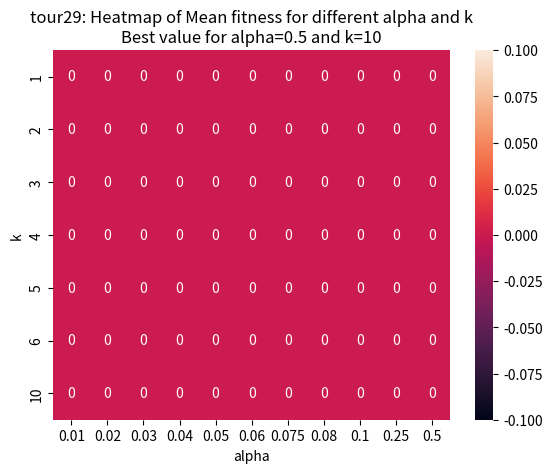

Generate this figure with matplotlib:
import csv
import matplotlib.pyplot as plt
import numpy as np
import seaborn as sns

file = 'tour29'

amountOfiterations = 3000
stopIteratingAfter = 500
k_elimination = 5
gs_lam = [500]
gs_alpha = [0.01, 0.05, 0.075, 0.1, 0.25, 0.5]
gs_k = [1, 2, 3, 4, 5, 6, 10]

gs_alpha = [0.02, 0.03, 0.04, 0.06, 0.8]
gs_k = [3, 4, 5]

show_iteration_plots = False
show_heatmap_plot = True


# Iteration plots
alpha_experiments = []
alpha_experiment_k = 4
for l in gs_lam:
    for a in gs_alpha:
        alpha_experiments.append({"lam":l, "alpha":a, "k":alpha_experiment_k})

k_experiments = []
k_experiment_alpha = 0.05
for l in gs_lam:
    for k in gs_k:
        k_experiments.append({"lam":l, "alpha":k_experiment_alpha, "k":k})

filename_blueprint = "grid_search_results/r0123456" + 'iter={}_stopcrit{}_lambda={}_alpha={}_k={}_' + file + '.csv'

if show_iteration_plots:
    amountOfiterations = 3000
    stopIteratingAfter = 500
    k_elimination = 5
    gs_lam = [500]
    gs_alpha = [0.01, 0.05, 0.075, 0.1, 0.25, 0.5]
    gs_k = [1, 2, 3, 4, 5, 6, 10]
    for e in alpha_experiments:
        lam = e["lam"]
        alpha = e["alpha"]
        k = e["k"]
        filename = filename_blueprint.format(str(amountOfiterations), str(stopIteratingAfter), str(lam), str(alpha), str(k))
        x= []
        y= []
        file_length = 0
        with open(filename,'r') as csvfile:
            plots = csv.reader(csvfile, delimiter=',')
            count = 0
            for row in plots:
                if count < 2:
                    count += 1
                    continue
                count += 1
                #print(row[0])
                x.append(float(row[0]))
                y.append(float(row[2]))
        plt.plot(x,y, label='alpha='+str(alpha))
        plt.xlabel('iterations')
        plt.ylabel('mean fitness')
        plt.title(file + ': Mean fitness vs iterations\nlambda={} k={}'.format(lam, k))
        plt.legend()

    plt.figure()

    for e in k_experiments:
        lam = e["lam"]
        alpha = e["alpha"]
        k = e["k"]
        filename = filename_blueprint.format(str(amountOfiterations), str(stopIteratingAfter), str(lam), str(alpha), str(k))
        x= []
        y= []
        with open(filename,'r') as csvfile:
            plots = csv.reader(csvfile, delimiter=',')
            count = 0
            for row in plots:
                if count < 2:
                    count += 1
                    continue
                count += 1
                #print(row[0])
                x.append(float(row[0]))
                y.append(float(row[2]))
        plt.plot(x,y, label='k='+str(k))
        plt.xlabel('iterations')
        plt.ylabel('mean fitness')
        plt.title(file + ': Mean fitness vs iterations\nlambda={} alpha={}'.format(lam, alpha))
        plt.legend()

    plt.show()




if show_heatmap_plot:
    amountOfiterations = 3000
    stopIteratingAfter = 500
    k_elimination = 5
    gs_lam = [500]
    gs_alpha = [0.01, 0.02, 0.03, 0.04, 0.05, 0.06, 0.075, 0.08, 0.1, 0.25, 0.5]
    gs_k = [1, 2, 3, 4, 5, 6, 10]

    # Grid search heatmap
    experiments = []
    for l in gs_lam:
        for a in gs_alpha:
            for k in gs_k:
                experiments.append({"lam":l, "alpha":a, "k":k})

    # get mean fitness of last iterations, x-axis alpha (columns), y-axis k (rows), heat score = value (mean fitness of last iter)
    best_gs_mean_fitnesses = np.array([[0]*len(gs_alpha)] * len(gs_k))
    # 7x6 matrix

    for e in experiments:
        lam = e["lam"]
        alpha = e["alpha"]
        k = e["k"]
        filename = filename_blueprint.format(str(amountOfiterations), str(stopIteratingAfter), str(lam), str(alpha), str(k))
        file_length = 0

        try:
            with open(filename,'r') as csvfile:
                plots = csv.reader(csvfile, delimiter=',')
                file_length = sum(1 for row in plots)

            with open(filename,'r') as csvfile:
                plots = csv.reader(csvfile, delimiter=',')
                count = 0
                for row in plots:
                    if count < 2:
                        count += 1
                        continue
                    count += 1
                    #print(row[0])
                    if count == file_length:
                        print("{} x {}".format(gs_k.index(k), gs_alpha.index(alpha)))
                        best_gs_mean_fitnesses[gs_k.index(k)][gs_alpha.index(alpha)] = float(row[2])
                        for i in best_gs_mean_fitnesses:
                            print(i)
                        print()
        except:
            print("File not found for this combination of paramters, skipping...")


    param_grid = {'alpha': gs_alpha, 'k': gs_k}
    print(param_grid)

    # Set unknown values (no experiment done because assume high value) to the maximum value to not mess up scale of color legend
    worst_mean_fitness = best_gs_mean_fitnesses.max()
    value_to_fill_in_unknown = worst_mean_fitness
    for i in range(len(best_gs_mean_fitnesses)):
        for j in range(len(best_gs_mean_fitnesses[i])):
            if best_gs_mean_fitnesses[i][j] == 0:
                best_gs_mean_fitnesses[i][j] = value_to_fill_in_unknown

    # Get best params combination
    best_params = {'alpha':None, 'k':None}
    best_mean_fitness = best_gs_mean_fitnesses.min()
    for i in range(len(best_gs_mean_fitnesses)):
        for j in range(len(best_gs_mean_fitnesses[i])):
            if best_gs_mean_fitnesses[i][j] == best_mean_fitness:
                best_params['alpha'] = gs_alpha[j]
                best_params['k'] = gs_k[i]
    print("Best parameters: alpha={} k={}".format(best_params['alpha'], best_params['k']))



    # make heatmap
    import pandas as pd

    pvt = pd.DataFrame(best_gs_mean_fitnesses, columns = gs_alpha, index = gs_k)
    ax = sns.heatmap(pvt, annot=True, fmt="d")

    plt.xlabel('alpha')
    plt.ylabel('k')
    plt.title(file + ': Heatmap of Mean fitness for different alpha and k\nBest value for alpha={} and k={}'.format(best_params['alpha'], best_params['k']))

    plt.show()
